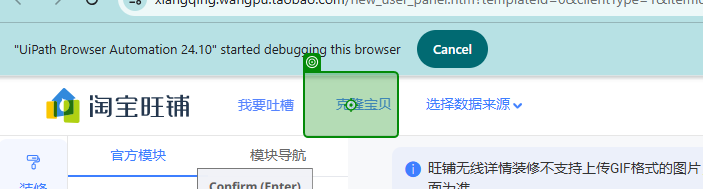
Workflow: Main

Step 1 [try]: click on '克隆宝贝'

Step 2: type [exampleProductID] (no picture)

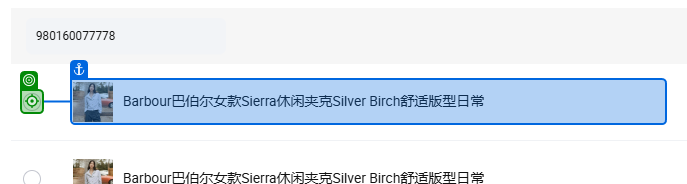
Step 3: click on 'Barbour巴伯尔女款Sierra休闲夹克S…'

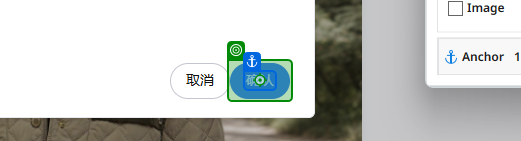
Step 4: click on '确认(1)'

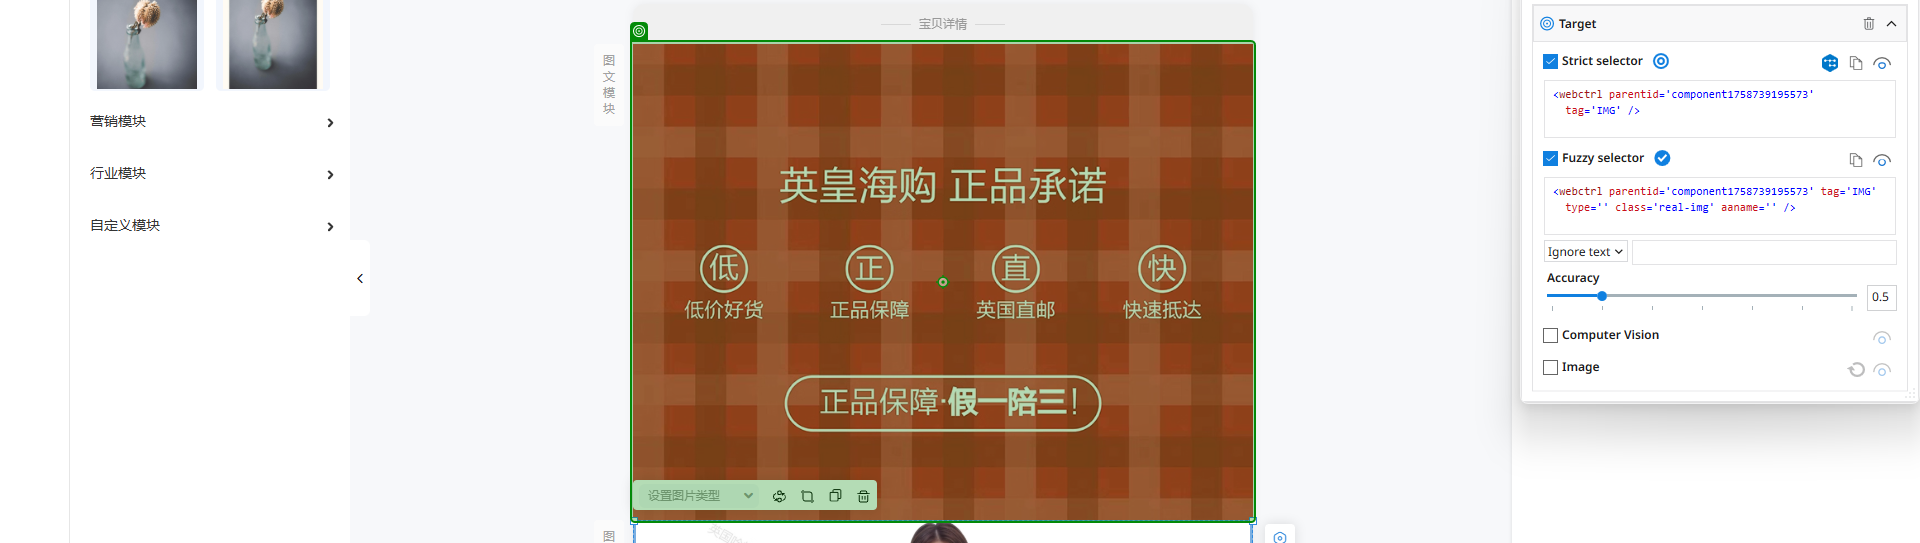
Step 5: click on 'IMG(2)'

Step 6: click on 'IMG(3)' (no picture)

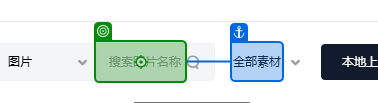
Step 7: type "[product("商家编码").ToString()]" into '全部素材'

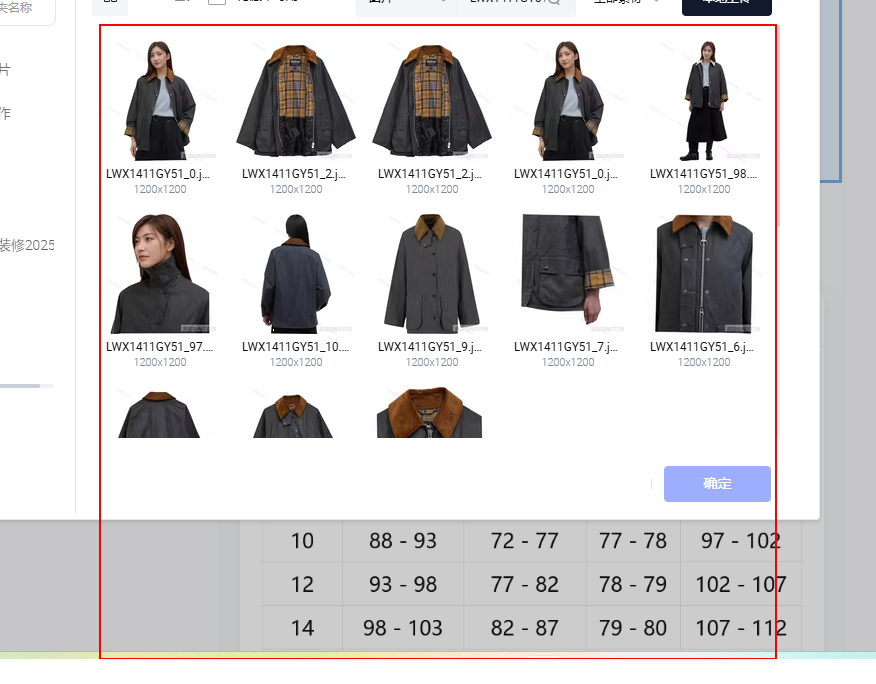
Step 8: find the element

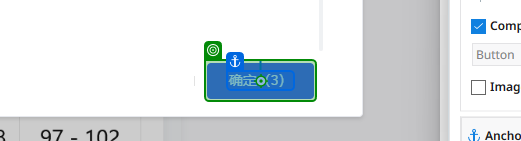
Step 9: click on '确定（3）'

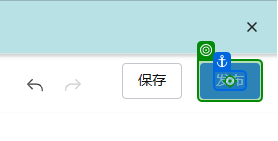
Step 10: click on '发布'

Step 11: click on '确认(2)' (no picture)

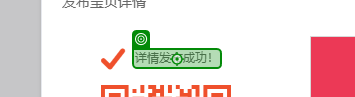
Step 12: Label 'Label '详情发布成功！''

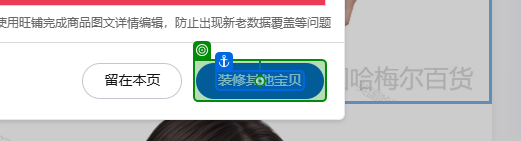
Step 13: click on '装修其他宝贝'